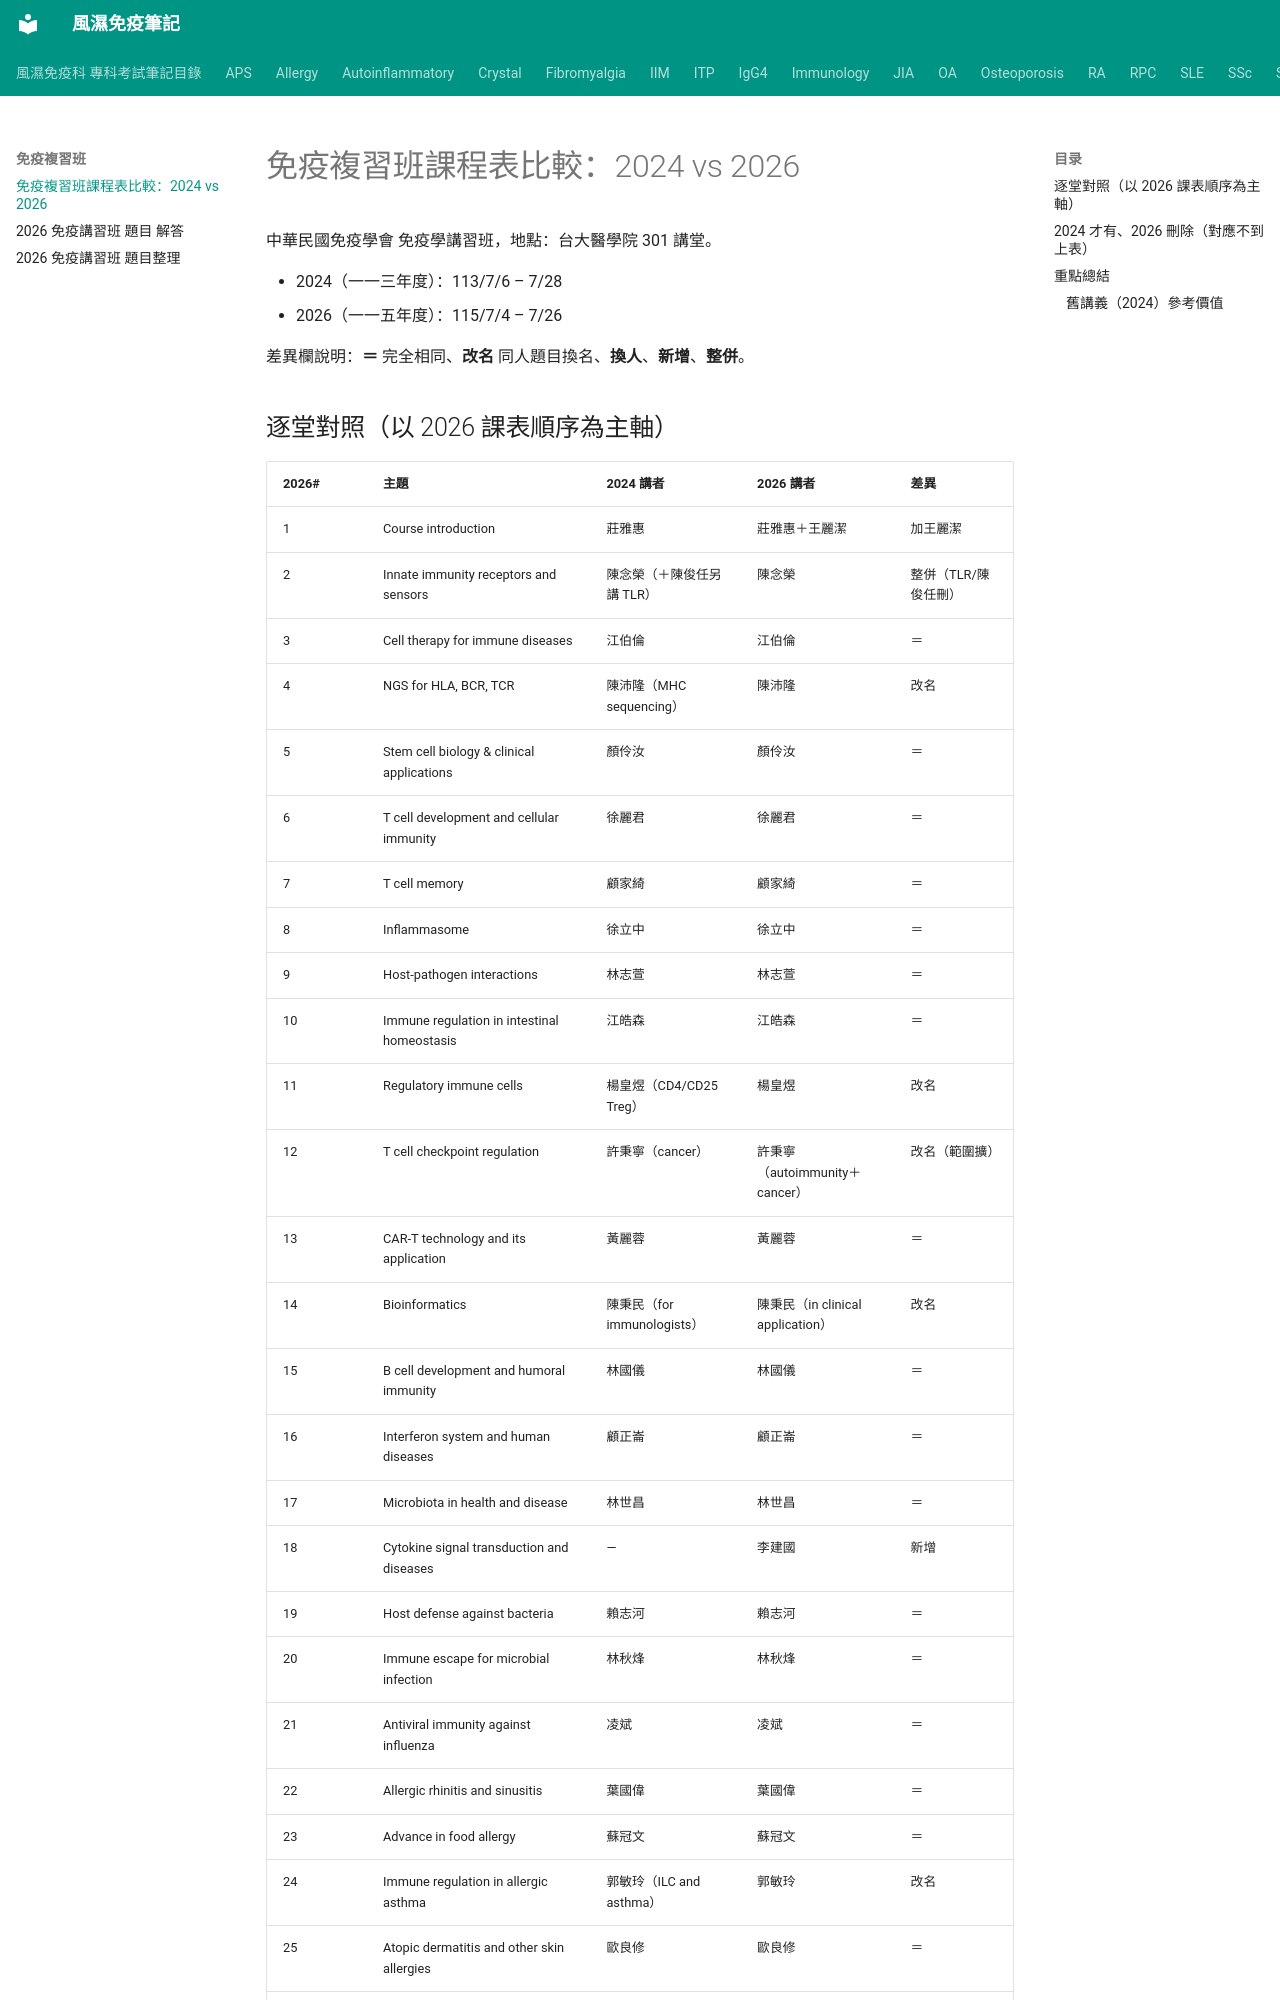

repository: tsaiming1014/rheum-note · page: 免疫複習班/2024_vs_2026_課程表比較/index.html · generator: mkdocs

# 免疫複習班課程表比較：2024 vs 2026

中華民國免疫學會 免疫學講習班，地點：台大醫學院 301 講堂。

- 2024（一一三年度）：113/7/6 – 7/28
- 2026（一一五年度）：115/7/4 – 7/26

差異欄說明：**＝** 完全相同、**改名** 同人題目換名、**換人**、**新增**、**整併**。

## 逐堂對照（以 2026 課表順序為主軸）

| 2026# | 主題 | 2024 講者 | 2026 講者 | 差異 |
|---|---|---|---|---|
| 1 | Course introduction | 莊雅惠 | 莊雅惠＋王麗潔 | 加王麗潔 |
| 2 | Innate immunity receptors and sensors | 陳念榮（＋陳俊任另講 TLR） | 陳念榮 | 整併（TLR/陳俊任刪） |
| 3 | Cell therapy for immune diseases | 江伯倫 | 江伯倫 | ＝ |
| 4 | NGS for HLA, BCR, TCR | 陳沛隆（MHC sequencing） | 陳沛隆 | 改名 |
| 5 | Stem cell biology & clinical applications | 顏伶汝 | 顏伶汝 | ＝ |
| 6 | T cell development and cellular immunity | 徐麗君 | 徐麗君 | ＝ |
| 7 | T cell memory | 顧家綺 | 顧家綺 | ＝ |
| 8 | Inflammasome | 徐立中 | 徐立中 | ＝ |
| 9 | Host-pathogen interactions | 林志萱 | 林志萱 | ＝ |
| 10 | Immune regulation in intestinal homeostasis | 江皓森 | 江皓森 | ＝ |
| 11 | Regulatory immune cells | 楊皇煜（CD4/CD25 Treg） | 楊皇煜 | 改名 |
| 12 | T cell checkpoint regulation | 許秉寧（cancer） | 許秉寧（autoimmunity＋cancer） | 改名（範圍擴） |
| 13 | CAR-T technology and its application | 黃麗蓉 | 黃麗蓉 | ＝ |
| 14 | Bioinformatics | 陳秉民（for immunologists） | 陳秉民（in clinical application） | 改名 |
| 15 | B cell development and humoral immunity | 林國儀 | 林國儀 | ＝ |
| 16 | Interferon system and human diseases | 顧正崙 | 顧正崙 | ＝ |
| 17 | Microbiota in health and disease | 林世昌 | 林世昌 | ＝ |
| 18 | Cytokine signal transduction and diseases | — | 李建國 | 新增 |
| 19 | Host defense against bacteria | 賴志河 | 賴志河 | ＝ |
| 20 | Immune escape for microbial infection | 林秋烽 | 林秋烽 | ＝ |
| 21 | Antiviral immunity against influenza | 凌斌 | 凌斌 | ＝ |
| 22 | Allergic rhinitis and sinusitis | 葉國偉 | 葉國偉 | ＝ |
| 23 | Advance in food allergy | 蘇冠文 | 蘇冠文 | ＝ |
| 24 | Immune regulation in allergic asthma | 郭敏玲（ILC and asthma） | 郭敏玲 | 改名 |
| 25 | Atopic dermatitis and other skin allergies | 歐良修 | 歐良修 | ＝ |
| 26 | Laboratory diagnosis of allergic diseases | 陳怡行 | 陳怡行 | ＝ |
| 27 | Pharmacological/biologics for atopic diseases | 呂
